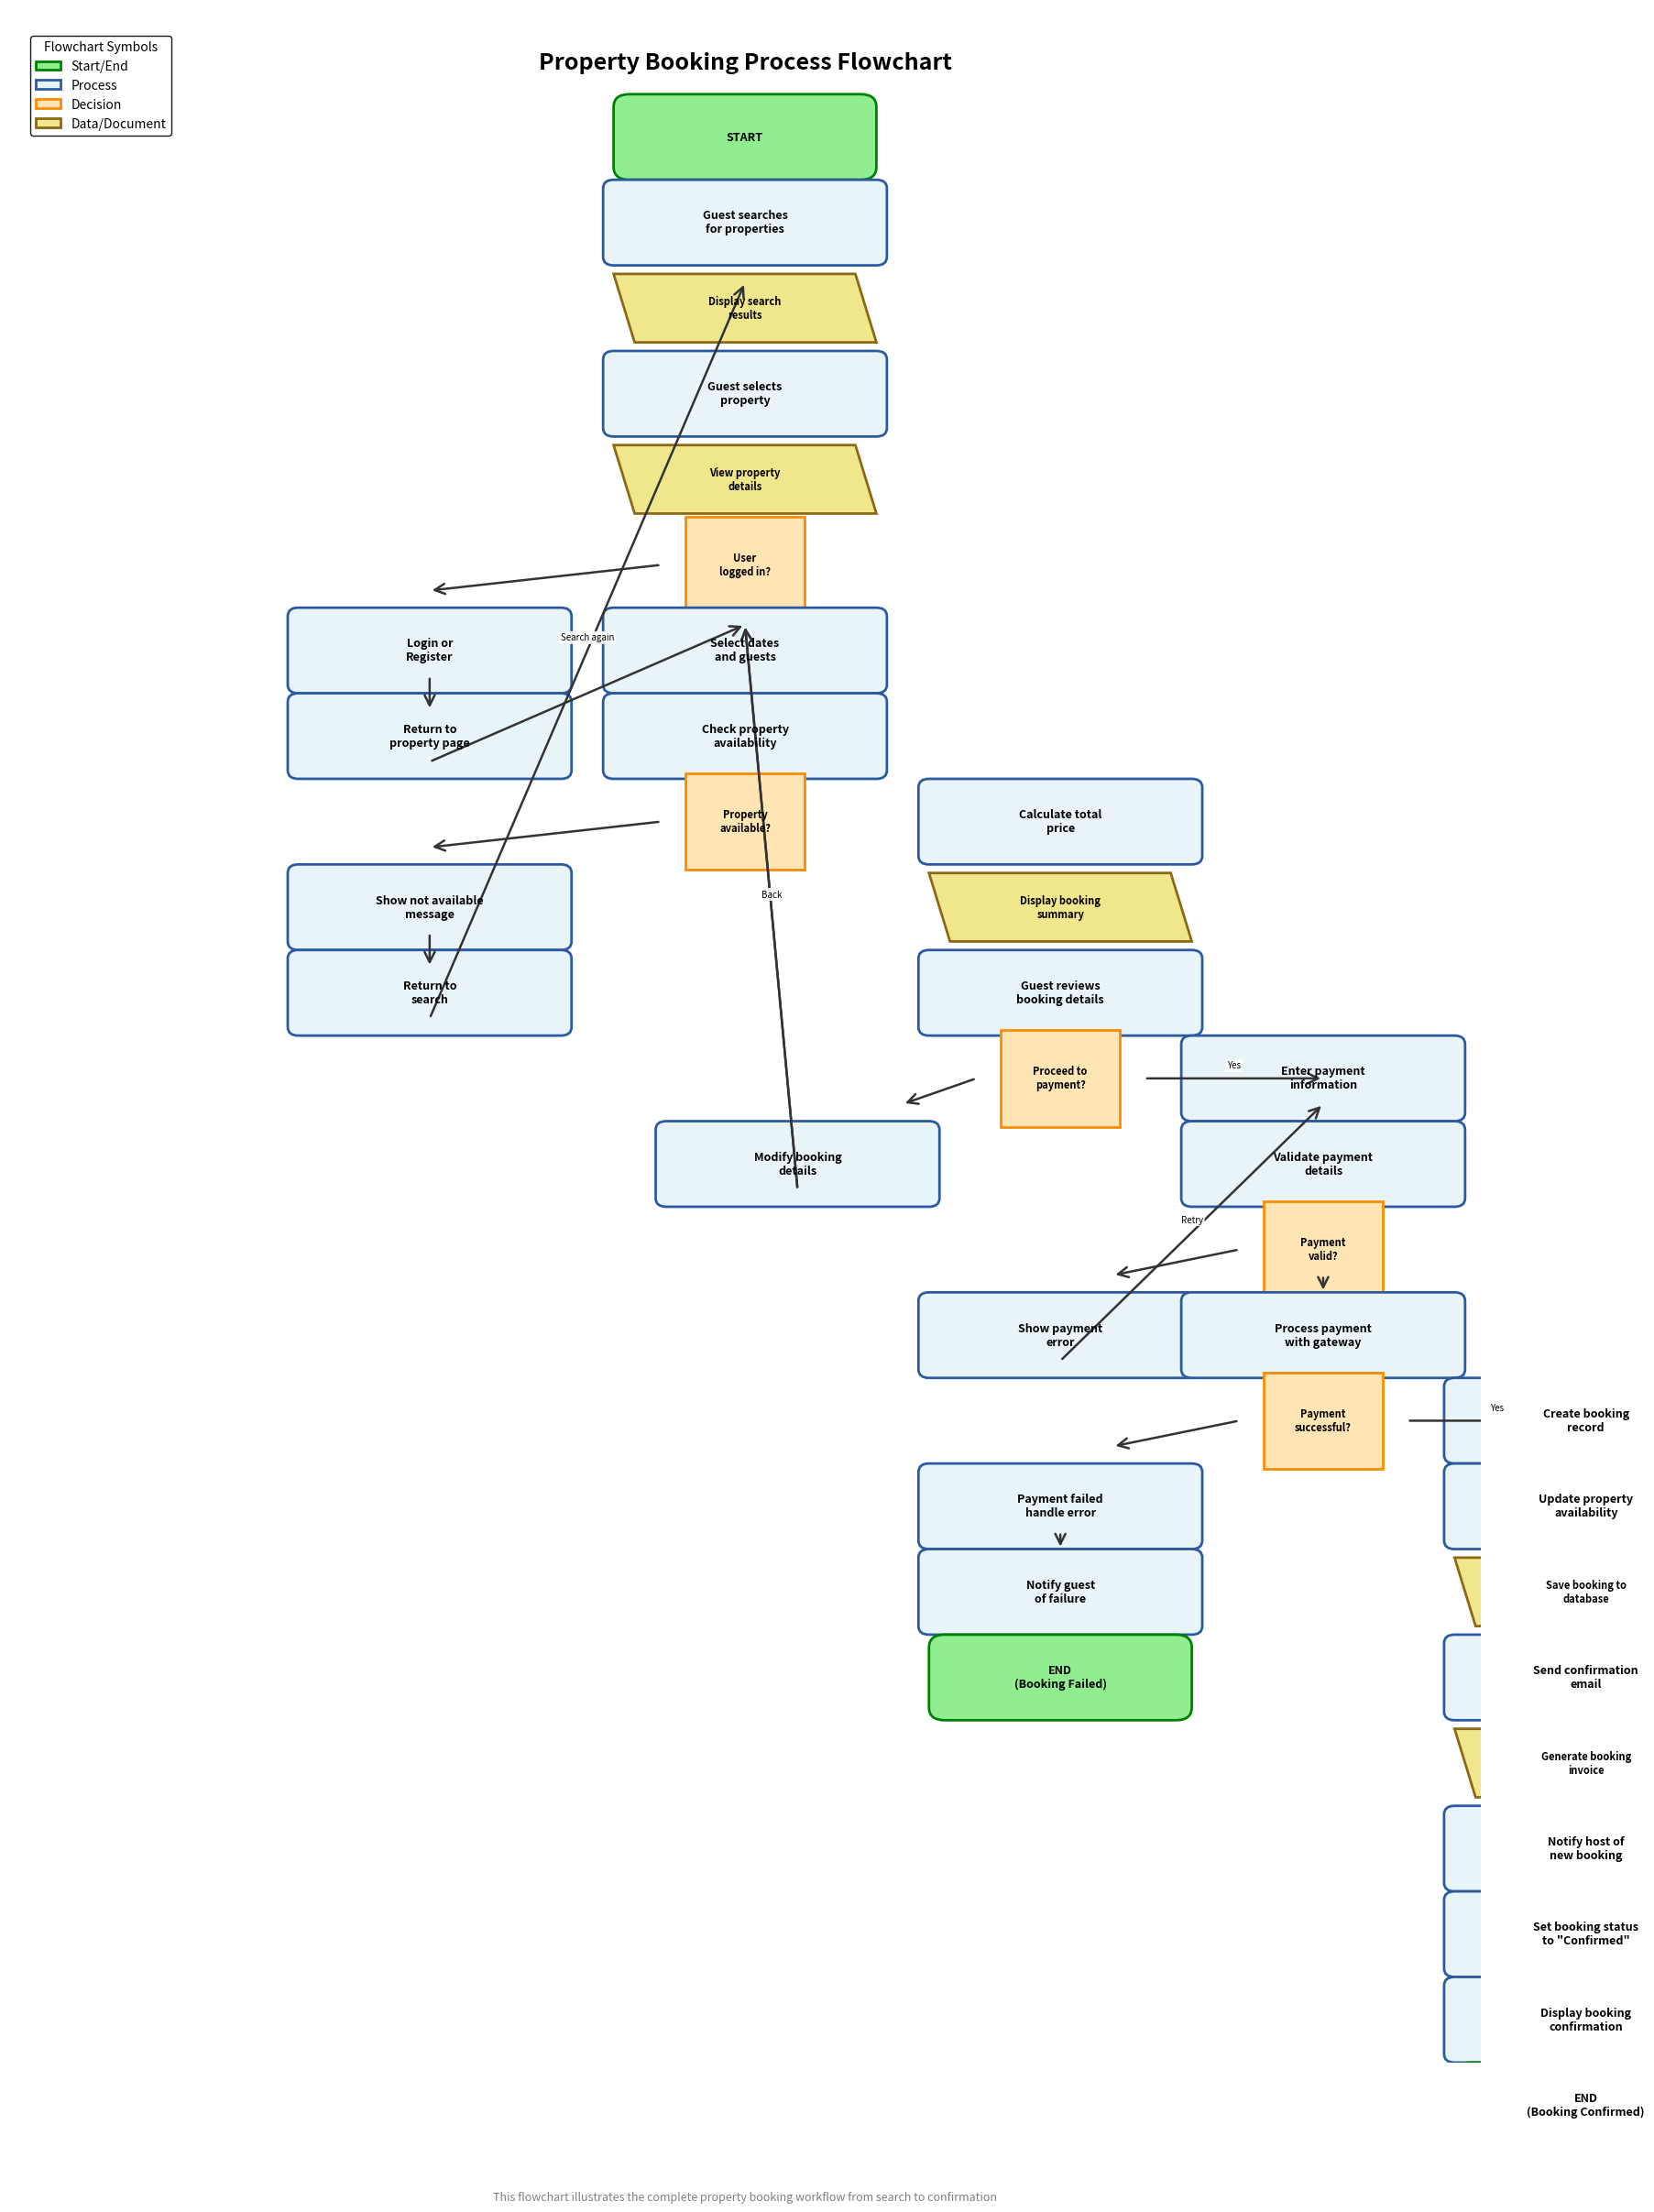

This chart was generated by the following Python code: (Note: this script raises an exception after producing the figure.)
#!/usr/bin/env python3
"""
Generate a Flowchart for Property Booking Process
Shows the complete workflow from search to booking confirmation
"""

import matplotlib
matplotlib.use('Agg')
import matplotlib.pyplot as plt
from matplotlib.patches import FancyBboxPatch, FancyArrowPatch, Circle, Rectangle
import matplotlib.patches as mpatches

fig, ax = plt.subplots(1, 1, figsize=(18, 24))
ax.set_xlim(0, 14)
ax.set_ylim(0, 24)
ax.axis('off')

# Define colors
color_process = '#E8F4F8'  # Light blue for process boxes
color_decision = '#FFE5B4'  # Peach for decision diamonds
color_terminal = '#90EE90'  # Light green for start/end
color_data = '#F0E68C'    # Khaki for data/document steps
color_note = '#DDA0DD'    # Plum for note boxes

# Helper to draw process/operation (rectangle)
def draw_process(x, y, label, w=2.5, h=0.8):
    box = FancyBboxPatch((x-w/2, y-h/2), w, h,
                        boxstyle="round,pad=0.1",
                        facecolor=color_process,
                        edgecolor='#2c5aa0',
                        linewidth=2)
    ax.add_patch(box)
    ax.text(x, y, label, ha='center', va='center', 
           fontsize=9, fontweight='bold', wrap=True)

# Helper to draw decision (diamond)
def draw_decision(x, y, label, size=0.8):
    from matplotlib.patches import RegularPolygon
    diamond = RegularPolygon((x, y), 4, radius=size, 
                            orientation=0.785398,
                            facecolor=color_decision,
                            edgecolor='#FF8C00',
                            linewidth=2)
    ax.add_patch(diamond)
    ax.text(x, y, label, ha='center', va='center', 
           fontsize=8, fontweight='bold')

# Helper to draw terminal (rounded rectangle)
def draw_terminal(x, y, label, w=2.2, h=0.7):
    box = FancyBboxPatch((x-w/2, y-h/2), w, h,
                        boxstyle="round,pad=0.15",
                        facecolor=color_terminal,
                        edgecolor='#008000',
                        linewidth=2)
    ax.add_patch(box)
    ax.text(x, y, label, ha='center', va='center', 
           fontsize=9, fontweight='bold')

# Helper to draw data/document (parallelogram)
def draw_data(x, y, label, w=2.5, h=0.8):
    points = [
        (x-w/2+0.2, y-h/2),
        (x+w/2, y-h/2),
        (x+w/2-0.2, y+h/2),
        (x-w/2, y+h/2)
    ]
    from matplotlib.patches import Polygon
    poly = Polygon(points, closed=True, 
                  facecolor=color_data,
                  edgecolor='#8B6914',
                  linewidth=2)
    ax.add_patch(poly)
    ax.text(x, y, label, ha='center', va='center', 
           fontsize=8, fontweight='bold')

# Helper to draw arrow
def draw_arrow(x1, y1, x2, y2, label='', offset_x=0, offset_y=0.15):
    arrow = FancyArrowPatch((x1, y1), (x2, y2),
                           arrowstyle='->', mutation_scale=20,
                           color='#333333', linewidth=1.8)
    ax.add_patch(arrow)
    
    if label:
        mid_x = (x1 + x2) / 2 + offset_x
        mid_y = (y1 + y2) / 2 + offset_y
        ax.text(mid_x, mid_y, label, ha='center', va='center',
               fontsize=7, style='italic',
               bbox=dict(boxstyle='round,pad=0.2', 
                        facecolor='white', alpha=0.9,
                        edgecolor='none'))

# Title
ax.text(7, 23.5, 'Property Booking Process Flowchart', 
        ha='center', va='top', fontsize=18, fontweight='bold')

# ===== FLOWCHART ELEMENTS =====

# Start
draw_terminal(7, 22.5, 'START')

# Guest searches for properties
draw_process(7, 21.5, 'Guest searches\nfor properties')

# Display search results
draw_data(7, 20.5, 'Display search\nresults')

# Select property
draw_process(7, 19.5, 'Guest selects\nproperty')

# View property details
draw_data(7, 18.5, 'View property\ndetails')

# Check if logged in
draw_decision(7, 17.5, 'User\nlogged in?')

# If not logged in, login/register
draw_process(4, 16.5, 'Login or\nRegister')
draw_arrow(6.2, 17.5, 4, 17.2)

# After login, return to property
draw_process(4, 15.5, 'Return to\nproperty page')
draw_arrow(4, 16.2, 4, 15.8)

# Select dates and guests
draw_process(7, 16.5, 'Select dates\nand guests')

# Check availability
draw_process(7, 15.5, 'Check property\navailability')

# Decision: Available?
draw_decision(7, 14.5, 'Property\navailable?')

# If not available, show message
draw_process(4, 13.5, 'Show not available\nmessage')
draw_arrow(6.2, 14.5, 4, 14.2)

# Return to search
draw_process(4, 12.5, 'Return to\nsearch')
draw_arrow(4, 13.2, 4, 12.8)

# Calculate price
draw_process(10, 14.5, 'Calculate total\nprice')

# Show booking summary
draw_data(10, 13.5, 'Display booking\nsummary')

# Review booking details
draw_process(10, 12.5, 'Guest reviews\nbooking details')

# Decision: Proceed?
draw_decision(10, 11.5, 'Proceed to\npayment?')

# If no, back to modify
draw_process(7.5, 10.5, 'Modify booking\ndetails')
draw_arrow(9.2, 11.5, 8.5, 11.2)

# Return to date selection
draw_arrow(7.5, 10.2, 7, 16.8, 'Back')

# If yes, enter payment info
draw_process(12.5, 11.5, 'Enter payment\ninformation')
draw_arrow(10.8, 11.5, 12.5, 11.5, 'Yes')

# Validate payment
draw_process(12.5, 10.5, 'Validate payment\ndetails')

# Decision: Payment valid?
draw_decision(12.5, 9.5, 'Payment\nvalid?')

# If invalid, show error
draw_process(10, 8.5, 'Show payment\nerror')
draw_arrow(11.7, 9.5, 10.5, 9.2)

# Return to payment
draw_arrow(10, 8.2, 12.5, 11.2, 'Retry')

# If valid, process payment
draw_process(12.5, 8.5, 'Process payment\nwith gateway')
draw_arrow(12.5, 9.2, 12.5, 9.0)

# Decision: Payment successful?
draw_decision(12.5, 7.5, 'Payment\nsuccessful?')

# If failed
draw_process(10, 6.5, 'Payment failed\nhandle error')
draw_arrow(11.7, 7.5, 10.5, 7.2)

# Notify guest
draw_process(10, 5.5, 'Notify guest\nof failure')
draw_arrow(10, 6.2, 10, 6.0)

# End (failed)
draw_terminal(10, 4.5, 'END\n(Booking Failed)')

# If successful, create booking
draw_process(15, 7.5, 'Create booking\nrecord')
draw_arrow(13.3, 7.5, 15, 7.5, 'Yes')

# Update property availability
draw_process(15, 6.5, 'Update property\navailability')

# Save booking to database
draw_data(15, 5.5, 'Save booking to\ndatabase')

# Send confirmation email
draw_process(15, 4.5, 'Send confirmation\nemail')

# Create invoice
draw_data(15, 3.5, 'Generate booking\ninvoice')

# Notify host
draw_process(15, 2.5, 'Notify host of\nnew booking')

# Update booking status
draw_process(15, 1.5, 'Set booking status\nto "Confirmed"')

# Display success message
draw_process(15, 0.5, 'Display booking\nconfirmation')

# End (success)
draw_terminal(15, -0.5, 'END\n(Booking Confirmed)')

# Connect login flow back
draw_arrow(4, 15.2, 7, 16.8)

# Connect not available back
draw_arrow(4, 12.2, 7, 20.8, 'Search again')

# Connect modify back
draw_arrow(7.5, 10.2, 7, 16.8)

# Legend
legend_x = 0.5
legend_y = 11
legend_elements = [
    mpatches.Patch(facecolor=color_terminal, edgecolor='#008000',
                  label='Start/End', linewidth=2),
    mpatches.Patch(facecolor=color_process, edgecolor='#2c5aa0',
                  label='Process', linewidth=2),
    mpatches.Patch(facecolor=color_decision, edgecolor='#FF8C00',
                  label='Decision', linewidth=2),
    mpatches.Patch(facecolor=color_data, edgecolor='#8B6914',
                  label='Data/Document', linewidth=2),
]

ax.legend(handles=legend_elements, loc='upper left', 
         bbox_to_anchor=(0.01, 0.99), fontsize=10, 
         framealpha=0.9, edgecolor='black', title='Flowchart Symbols')

# Footer note
ax.text(7, -1.5, 'This flowchart illustrates the complete property booking workflow from search to confirmation',
        ha='center', va='top', fontsize=9, style='italic', color='gray')

plt.tight_layout()
plt.savefig('flowcharts/data-flow-diagram.png',
            dpi=300, bbox_inches='tight', facecolor='white', edgecolor='none')
print("Property Booking Flowchart generated successfully: data-flow-diagram.png")
plt.close()

